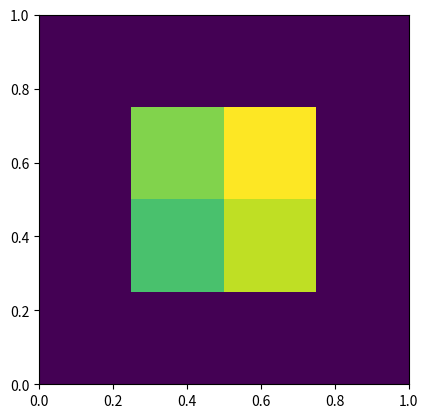

This chart was generated by the following Python code:
# Poisson eq (elliptic)
import numpy as np
import matplotlib.pyplot as plt
from matplotlib import cm

def solve(matrix: np.matrix, values: np.array, eps: float = 1e-5, w: float = 1, iter_max=1e5):
    if w <= 0 or w >= 2:
        exit(f"Invalid value of {w = }. w must be in (0, 2)")
    x = values.copy()
    iterations = 0
    while True:
        # print(x)
        iterations += 1
        x_prev = x.copy()
        for i in range(len(matrix)):
            x[i] = (1 - w) * x[i] + w / matrix[i, i] * (values[i] - sum(matrix[i, j] * x[j] for j in range(i)) - sum(
                matrix[i, j] * x[j] for j in range(i + 1, len(matrix))))
        norm = np.linalg.norm(x - x_prev, ord=1)
        if norm < eps or iterations > iter_max:
            break
        print(iterations, norm, "\r")

    return x, iterations

def g(x, y):
    return -x*y*(x-1)*(y-1)*(2*y+x)
    # return 0
    # return x**2 * y*(x-1)*(y-1)*(1+x)**2

def phi(x, y):
    return 0
    # return x + y**2



ax, bx = 0, 1
ay, by = 0, 1
n = 3
m = 3

hx = bx/n
hy = by/m
xl = np.linspace(ax, bx, num=n+1)
yl = np.linspace(ay, by, num=m+1)

matrix = np.zeros(((n+1)**2, (m+1)**2))
values = np.zeros((n+1, m+1))

for i in range(1,n):
    for j in range(1,m):
        mat = np.zeros((n+1, m+1))
        
        mat[i+1, j] = mat[i-1, j] = 1/hx**2
        mat[i, j+1] = mat[i, j-1] = 1/hy**2
        mat[i, j] = -2 * (1/hx**2 + 1/hy**2)
        
        matrix[i * (n+1) + j] = mat.flatten()
        
        values[i, j] = g(xl[i], yl[j])

for i in range(n+1):
    for j in [0, m]:
        mat = np.zeros((n+1, m+1))
        
        mat[i, j] = 1
        
        matrix[i * (n+1) + j] = mat.flatten()
        
        values[i, j] = phi(xl[i], yl[j])

for i in [0, n]:
    for j in range(1,m):
        mat = np.zeros((n+1, m+1))
        
        mat[i, j] = 1
        
        matrix[i * (n+1) + j] = mat.flatten()
        
        values[i, j] = phi(xl[i], yl[j])

values = values.flatten()

print(matrix)
# print(values)

# u, it = solve(matrix, values, eps=1e-5)
# print(it)
u = np.linalg.solve(matrix, values)
uu = u.reshape(n+1, m+1)


xx, yy = np.meshgrid(xl, yl)
        
# fig, ax = plt.subplots(subplot_kw={"projection": "3d"})
# ax.plot_surface(xx, yy, uu, 
#                 cmap=cm.plasma,
#                 linewidth=0, antialiased=True)
# # ax.set_title(leg[i])
# ax.set_xlabel('x')
# ax.set_ylabel('y')
# ax.set_zlabel('u')

plt.imshow(uu, origin='lower', extent=[ax,bx,ay,by])

# print(cm.cmaps_listed)
plt.show()